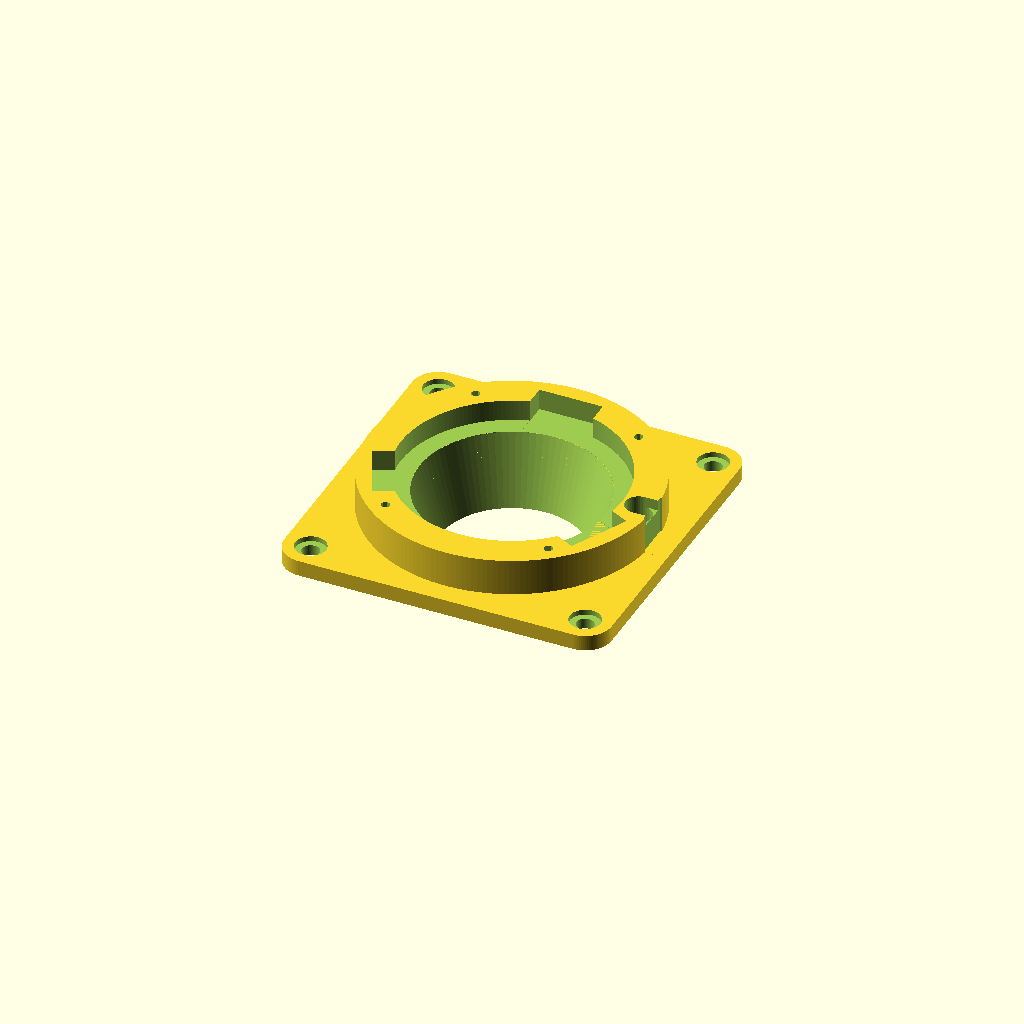
Cell 1: the model at its default parameters.
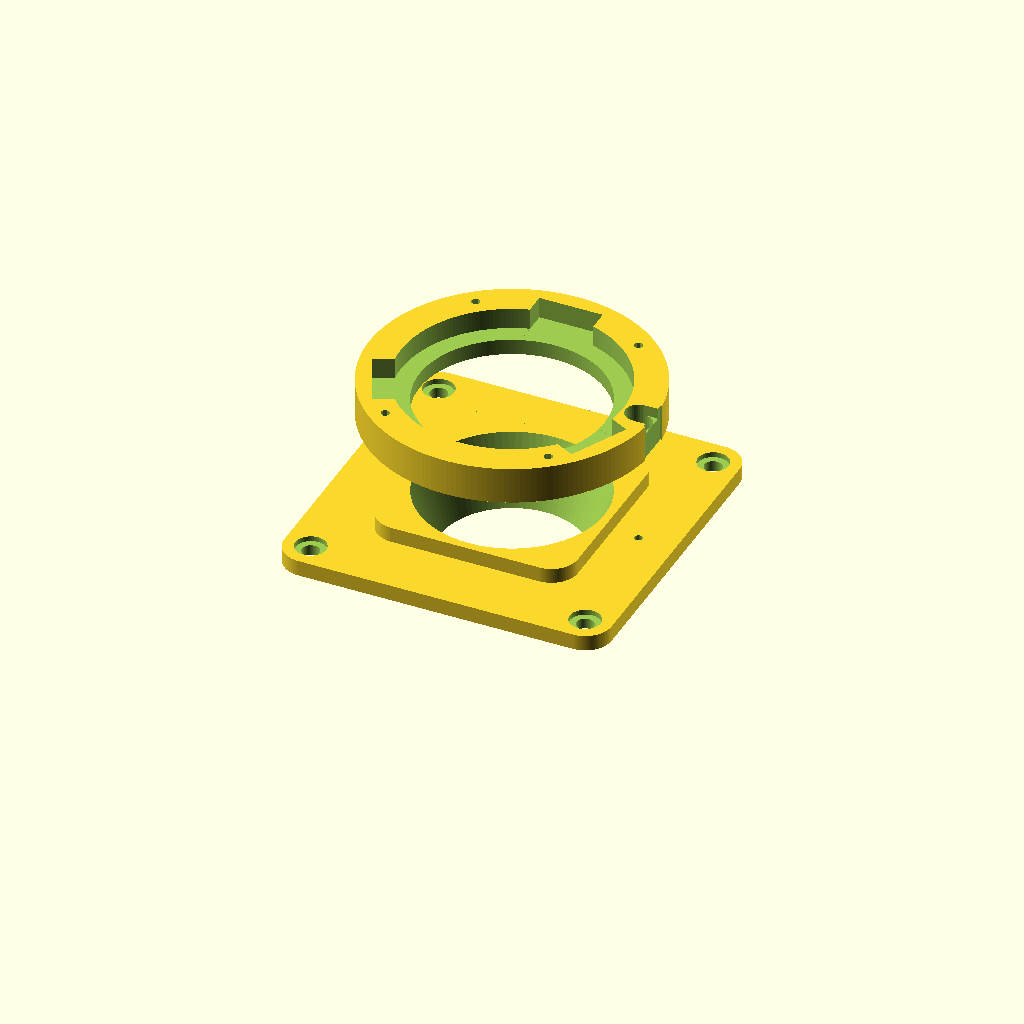
Cell 2: the same model with flange_distance = 38.5.
One fixed orthographic camera (rotation 55°, 0°, 25°; colour scheme Cornfield) for every cell.
Source of the model, case/sensor_mounts.scad:
sensor_thickness=0;
mount="mft";
sensor="imx477";
flange_distance=19.25;

include<components.scad>;

module imx290() {
    // sensor area
    color("#444")
    translate([0, 0, sensor_thickness/2])
        cube([12, 9, sensor_thickness], center=true);
    
    // ir cut mounting thingy
    color("#333")
    difference() {
        translate([0, 0, 0.1])
        cube([18, 18, 0.2], center=true);
        
        translate([0, 0, 0.1])
        cube([14, 14, 0.3], center=true);
    }

    translate([-16, -16, -1.6])
    difference() {
        // PCB
        color("green")
            cube([32, 32, 1.6]);
                
        // Screw holes
        translate([2.5, 2.5, -0.2])
            cylinder(r=2.5/2,h=2, $fn=15);
        translate([2.5+27, 2.5, -0.2])
            cylinder(r=2.5/2,h=2, $fn=15);
        translate([2.5, 2.5+27, -0.2])
            cylinder(r=2.5/2,h=2, $fn=15);
        translate([2.5+27, 2.5+27, -0.2])
            cylinder(r=2.5/2,h=2, $fn=15);
    }
}

module irglass() {
    if($preview) {
        color("#CCFFFF33")
            cube([12, 12, 1.1]);
    }
}

module insert(size, od, l) {
    translate([0,0,-0.1])
        cylinder(center=true, r=od/2+0.4, h=0.2,$fn=180);
    translate([0,0,-0.1-(l/2)])
        cylinder(center=true, r=od/2, h=l,$fn=180);
}

module screwhole(size, head_size, l=10, o=0) {
    hd=100;
    d=2;
    translate([0,0,hd/2+o])
        cylinder(center=true, r=head_size/2+0.4, h=hd, $fn=180);
    
    translate([0,0,-d/2+o])
        cylinder(center=true, r=size/2+0.4, h=l, $fn=180);    
}

module rsquare2(size, radius) {
  x = size.x - radius * 2;
  y = size.y - radius * 2;

  assert(radius < size.x / 2, "Radius must be less than half the height");
  assert(radius < size.y / 2, "Radius must be less than half the width");

  offset(r = radius, $fn=90) square([ x, y ], center = true);
}

module cam3_mount(hole=40, hfn=4) {
    size=62;
    screw_spacing=52;

    difference() {
        linear_extrude(3) {
            rsquare2([size, size], 5);
        }
        translate([screw_spacing/2, screw_spacing/2, 0])
            screwhole(2.5, 5, 8, 2);
        translate([-screw_spacing/2, screw_spacing/2, 0])
            screwhole(2.5, 5, 8, 2);
        translate([screw_spacing/2, -screw_spacing/2, 0])
            screwhole(2.5, 5, 8, 2);
        translate([-screw_spacing/2, -screw_spacing/2, 0])
            screwhole(2.5, 5, 8, 2);

        children();
        
        translate([0, 0, -1])
        rotate([0, 0, 45])
            cylinder(r=hole/2, h=10, $fn=hfn);
        
        translate([48/2, 0, -4])
            cylinder(r=1.5/2, h=10, $fn=40);

    }
    children();
}

module imx290_mount(height) {
    a_height=5;
    b_height=height-a_height;
    
    difference() {
        translate([0, 0, a_height/2])
        cube([17, 17, a_height], center=true);
        
        translate([0, 0, a_height/2-0.1])
        cube([14, 14, a_height+0.4], center=true);
    }
    
    translate([0, 0, a_height]) {
        difference() {
            ccube([32, 32, b_height]);
            
            translate([27/2, 27/2, -0.01])
            rotate([180, 0, 0])
                insert(2.5, 4, 4.2);
            translate([-27/2, 27/2, -0.01])
            rotate([180, 0, 0])
                insert(2.5, 4, 4.2);
            translate([-27/2, -27/2, -0.01])
            rotate([180, 0, 0])
                insert(2.5, 4, 4.2);
            translate([27/2, -27/2, -0.01])
            rotate([180, 0, 0])
                insert(2.5, 4, 4.2);

            translate([0, 0, -0.05])
            rotate([0, 0, 45])
            cylinder(h=b_height+0.1, r1=14/2, r2=35/2, $fn=4);
        }
    }

}

module imx477_mount(height) {
    a_height=5;
    b_height=height-a_height;


    
    translate([0, 0, 0]) {
        difference() {
            linear_extrude(height) {
                rsquare2([38, 38], 5);
            }            
            translate([30/2, 30/2, -0.01])
            rotate([180, 0, 0])
                insert(2.5, 4, 4.2);
            translate([-30/2, 30/2, -0.01])
            rotate([180, 0, 0])
                insert(2.5, 4, 4.2);
            translate([-30/2, -30/2, -0.01])
            rotate([180, 0, 0])
                insert(2.5, 4, 4.2);
            translate([30/2, -30/2, -0.01])
            rotate([180, 0, 0])
                insert(2.5, 4, 4.2);

            translate([0, 0, -0.05])
            rotate([0, 0, 45])
                cylinder(h=height+0.1, r1=27/2, r2=35/2, $fn=90);
        }
    }

}

module mount_mft(hole=25) {
    // z=0 of this module is the flange
    
    height=7;
    inset=4;
    screw_r=1.7/2;
    rectangle_length=48;
    pin_height=2;
    
    translate([0, 0, -height-pin_height])
    union() {
        // Indicator pin
        if (false) {
        rotate([0, 0, 161])
        translate([47/2, 0, height])
            cylinder(r=1.4/2, h=pin_height, $fn=40);
        }
        
        difference(){
            cylinder(r=54/2, h=height, $fn=180);
            
            translate([0, 0, -1])
            cylinder(r=hole/2, h=height, $fn=180);
            
            // Inset area
            translate([0, 0, height-inset])
                cylinder(r=42/2, h=inset+0.1, $fn=180);
            
            // Locking pin
            rotate([0, 0, 0])
            translate([48/2, 0, height-5])
                cylinder(r=5/2, h=height, $fn=40);
            translate([48/2, 0, -4])
                cylinder(r=1.5/2, h=height, $fn=40);

            rotate([0, 0, -90])
            translate([0, 3+(48/2), height-1])
                cube([5, 6, 2.1], center=true);
            rotate([0, 0, -90])
            translate([0, 3+(53/2), height-1])
                cube([7, 6, height*2], center=true);

            


            // Rectangular inset cutouts
            rotate([0, 0, 90])
            rotate([0, 0, -90])
            translate([0, rectangle_length/4, height-(inset/2)])
                cube([12, rectangle_length/2, inset+0.1], center=true);
            rotate([0, 0, -26.5])
            rotate([0, 0, -90])
            translate([0, rectangle_length/4, height-(inset/2)])
                cube([12, rectangle_length/2, inset+0.1], center=true);
            rotate([0, 0, 205])
            rotate([0, 0, -90])
            translate([0, rectangle_length/4, height-(inset/2)])
                cube([12, rectangle_length/2, inset+0.1], center=true);

            // Screws
            rotate([0, 0, 50])
            translate([48/2, 0, height-5])
                cylinder(r=screw_r, h=5+0.1, $fn=8);
            rotate([0, 0, 180-50])
            translate([48/2, 0, height-5])
                cylinder(r=screw_r, h=5+0.1, $fn=8);
            rotate([0, 0, -50])
            translate([48/2, 0, height-5])
                cylinder(r=screw_r, h=5+0.1, $fn=8);
            rotate([0, 0, -180+50])
            translate([48/2, 0, height-5])
                cylinder(r=screw_r, h=5+0.1, $fn=8);
        }
    }
}

// 44
cam3_mount(48, 4) {
    translate([0, 0, -7.3])
    union(){
        if (sensor == "imx290") {
            imx290_mount(13.2);
        } else if (sensor == "imx477") {
            imx477_mount(13.2);
        }
        
        translate([0, 0, flange_distance+sensor_thickness])
        mount_mft(35);
    }
}
Customizer parameters (derived from the source; name, type, default, range or options):
sensor_thickness: number, default 0
mount: string, default "mft"
sensor: string, default "imx477"
flange_distance: number, default 19.25
